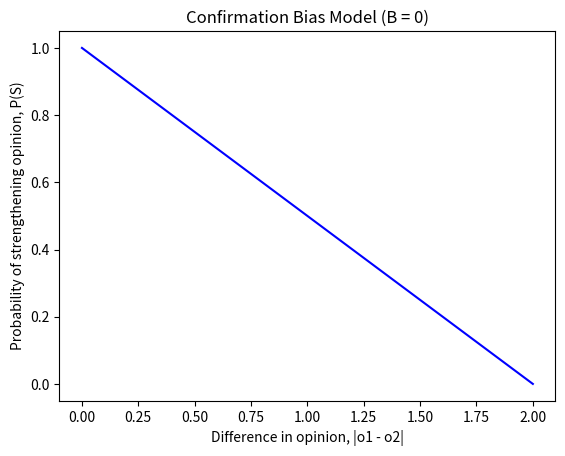

This chart was generated by the following Python code: (Note: this script raises an exception after producing the figure.)
import matplotlib.pyplot as plt

def plot_model(b):
	x = 2-b
	y = 1 - x/2

	plt.plot((0, x), (1, y), color='blue')
	plt.plot((x, 2), (y, 0), linestyle='dashed', color='blue')

	if b:
		plt.plot((x, 2), (y, 1), color='red')

		plt.plot((x, 2), (0, 0), color='green')
		plt.plot((x, x), (-0.05, 0.05), color='green')
		plt.plot((2, 2), (-0.05, 0.05), color='green')
		plt.text((2+x)/2, -0.05, 'B', color='green')

	plt.xlabel('Difference in opinion, |o1 - o2|')
	plt.ylabel('Probability of strengthening opinion, P(S)')
	plt.title(f'Confirmation Bias Model (B = {b})')

plot_model(0)
plt.savefig('data/model/bias-model-0.png')

plt.figure()

plot_model(0.5)
plt.savefig('data/model/bias-model-0.5.png')

plt.figure()

plot_model(1)
plt.savefig('data/model/bias-model-1.png')

plt.show(block=True)
